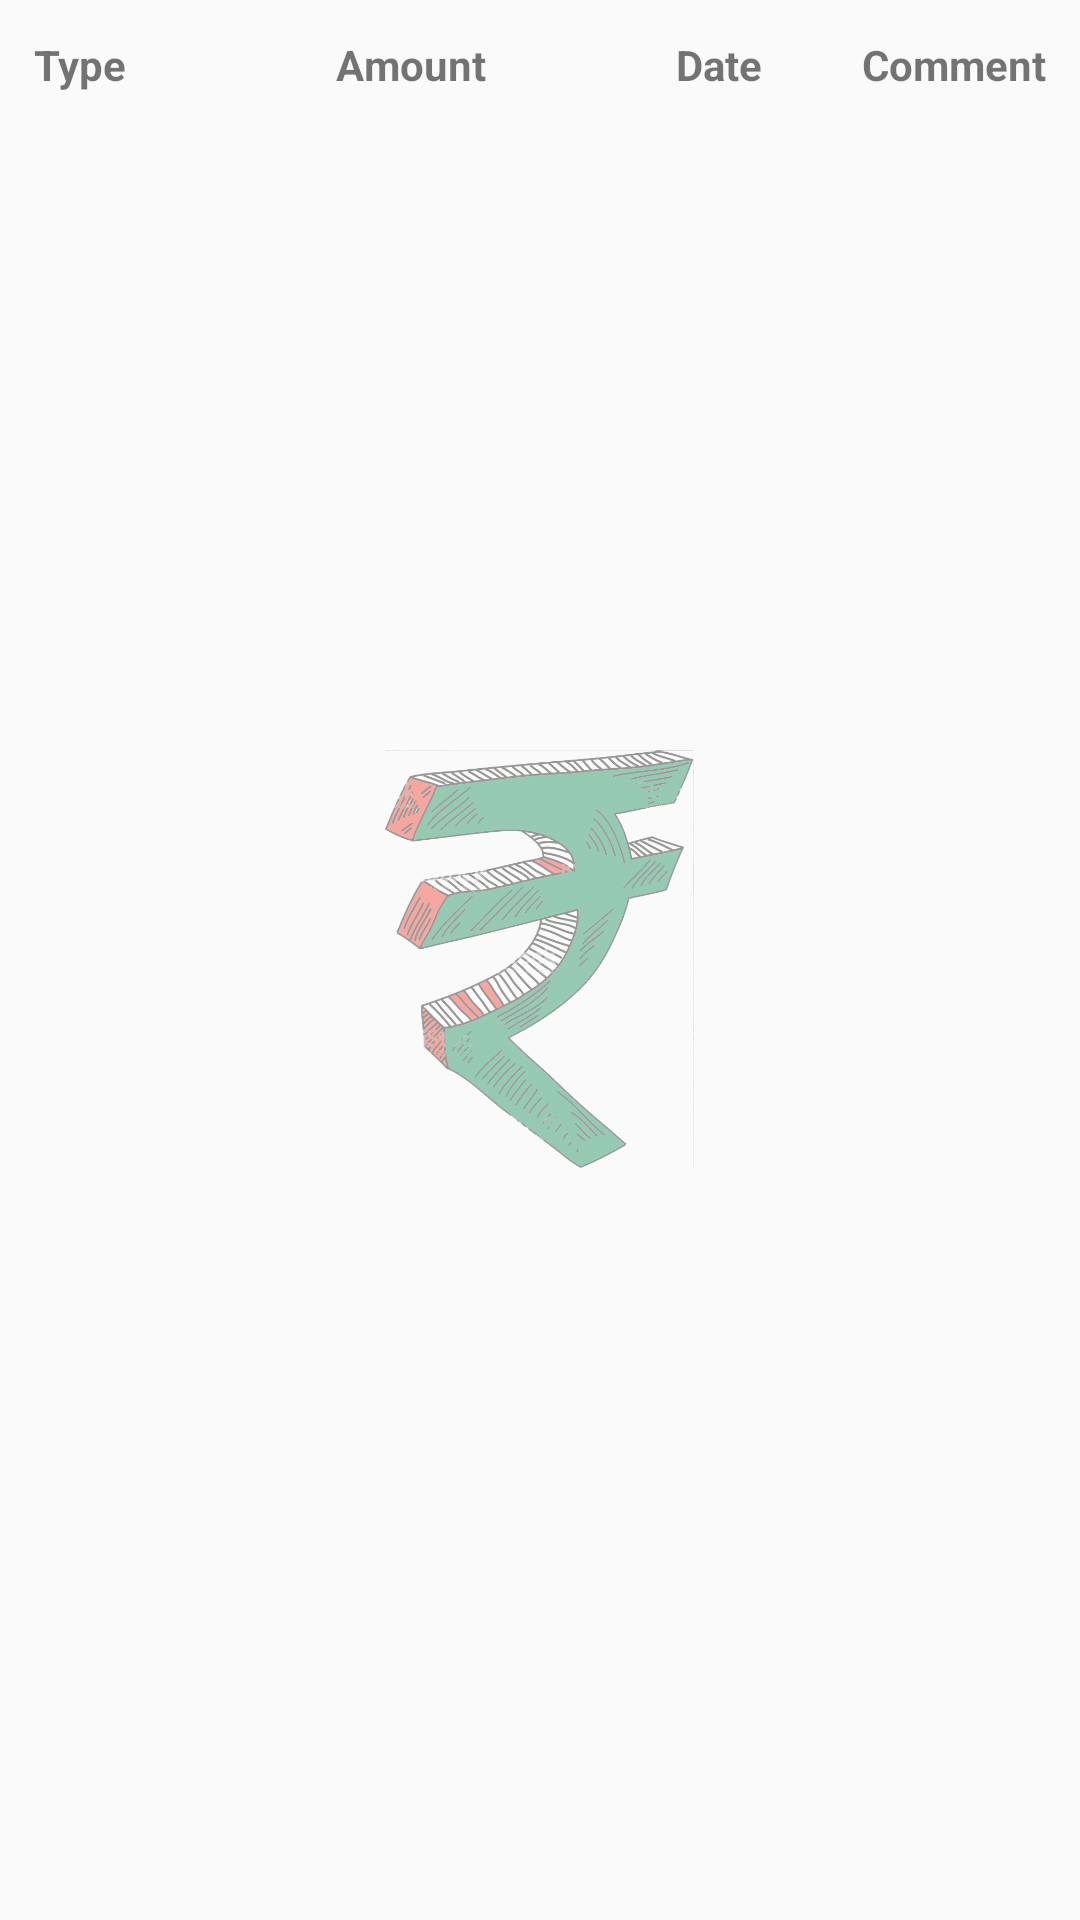

Write the Android layout XML for this screen, with the resource values it uses.
<!-- AndroidManifest.xml: application theme AppTheme -->
<!-- res/layout/activity_list.xml -->
<?xml version="1.0" encoding="utf-8"?>
<RelativeLayout xmlns:android="http://schemas.android.com/apk/res/android"
    xmlns:app="http://schemas.android.com/apk/res-auto"
    xmlns:tools="http://schemas.android.com/tools"
    android:layout_width="match_parent"
    android:layout_height="match_parent"
    tools:context="io.github.anandyadav.expensemanager.ListActivity">

    <LinearLayout
        android:layout_width="wrap_content"
        android:layout_height="wrap_content"
        android:id="@+id/labelLayout"
        android:layout_centerHorizontal="true">

        <TextView
            android:id="@+id/textViewLabel"
            android:layout_width="wrap_content"
            android:layout_height="wrap_content"
            android:layout_alignParentTop="true"
            android:layout_centerHorizontal="true"
            android:layout_marginTop="12dp"
            android:text="Type                     Amount                   Date          Comment"
            android:textStyle="bold" />
    </LinearLayout>

    <ImageView
        android:layout_width="140dp"
        android:layout_height="140dp"
        android:layout_centerHorizontal="true"
        android:src="@drawable/rupeegreen"
        android:alpha="0.4"
        android:layout_centerInParent="true"
        android:id="@+id/imageView" />

    <ListView
        android:id="@+id/transactList"
        android:layout_width="wrap_content"
        android:layout_height="490dp"
        android:layout_centerHorizontal="true"
        android:layout_below="@id/labelLayout"
        android:layout_marginLeft="16dp"
        android:layout_marginRight="16dp"
        android:scrollbars="vertical" />


</RelativeLayout>
<!-- resources referenced by this layout -->
<resources>
  <!-- drawable rupeegreen: png bitmap (drawable-xhdpi, 258950 bytes) -->
  <style name="AppTheme" parent="Theme.AppCompat.Light.NoActionBar">
          
          <item name="colorPrimary">@color/colorPrimary</item>
          <item name="colorPrimaryDark">@color/colorPrimaryDark</item>
          <item name="colorAccent">@color/colorAccent</item>
      </style>
  <color name="colorPrimary">#3F51B5</color>
  <color name="colorPrimaryDark">#000000</color>
  <color name="colorAccent">#1a62d6</color>
</resources>
